Labelled photos from "infrared_dataset", an image-classification folder in kk-2m/AnimalClassification-IFOR. The possible labels are: acryllium vulturinum, aepyceros melampus, bos taurus, capra aegagrus, cephalophus nigrifrons, crax rubra, paca, dasyprocta punctata, equus quagga, giraffa camelopardalis, leopardus pardalis, african elephant, madoqua guentheri, mazama americana, mazama temama, meleagris ocellata, mitu tuberosum, nasua narica, panthera onca, papio anubis, pecari tajacu, phacochoerus africanus, psophia leucoptera, puma, syncerus caffer, south american tapir, tayassu pecari, urocyon cinereoargenteus.

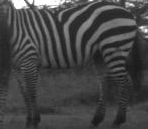
Label: equus quagga

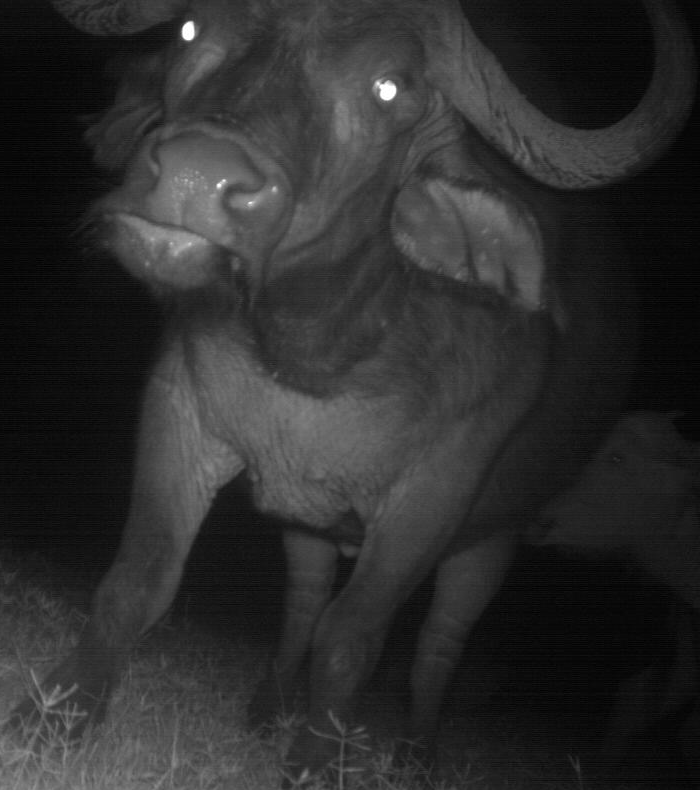
Label: syncerus caffer

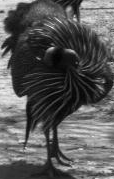
Label: acryllium vulturinum

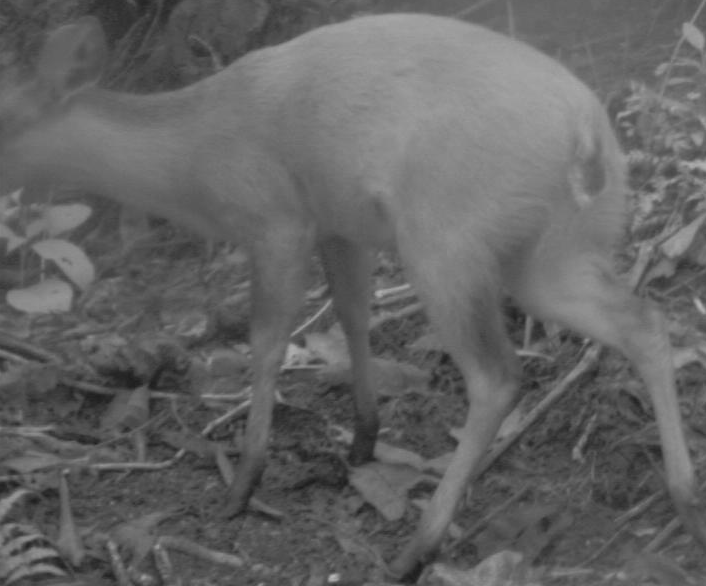
Label: cephalophus nigrifrons

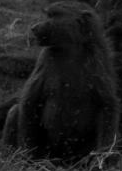
Label: papio anubis

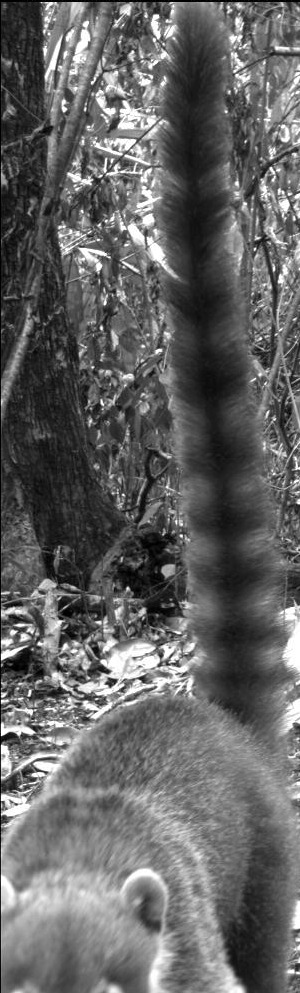
Label: nasua narica
